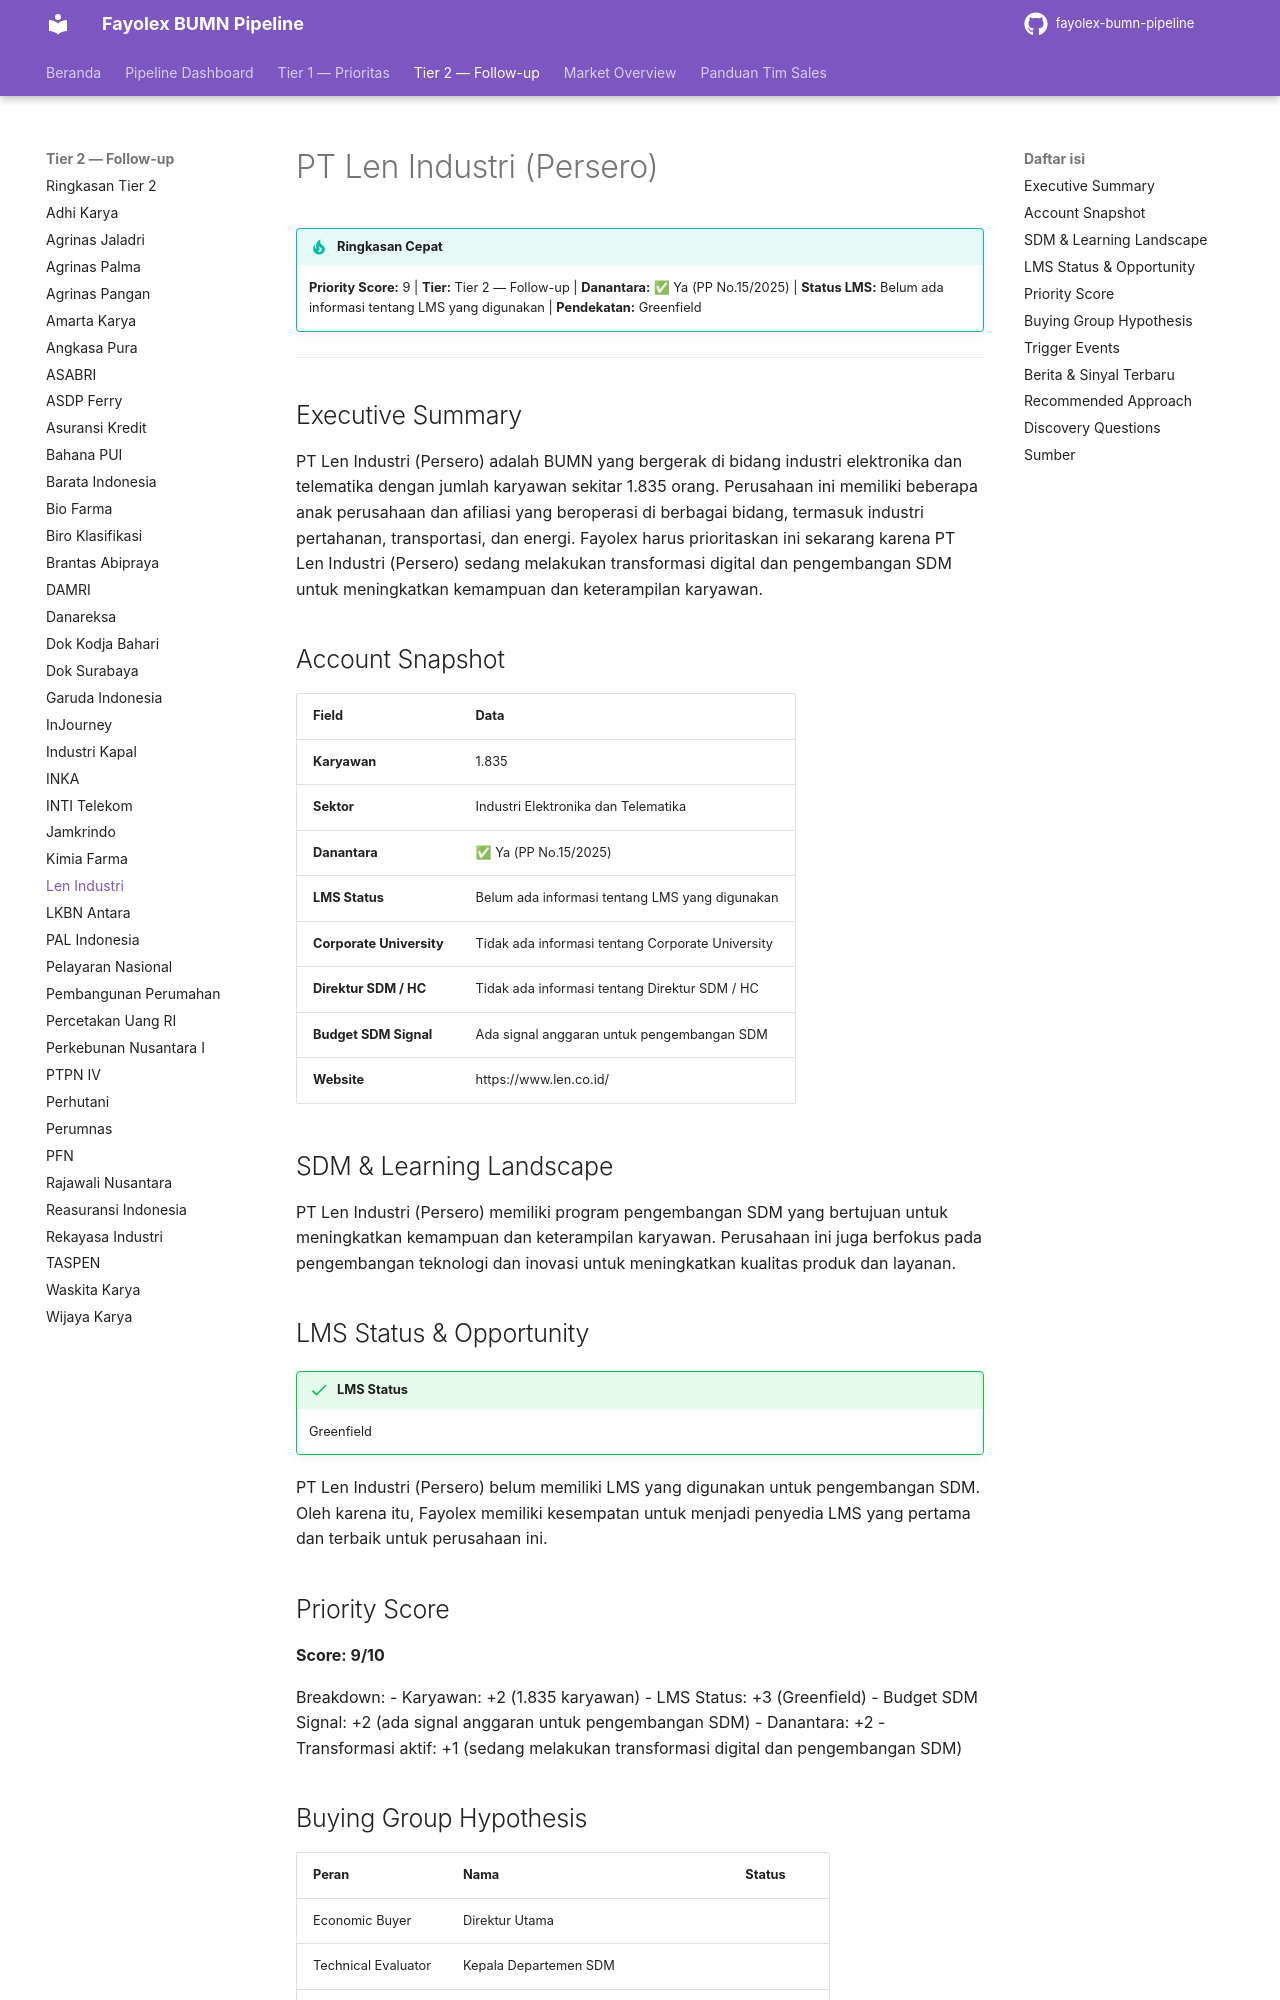

repository: fentonmartin/fayolex-bumn-pipeline · page: tier2/len-industri/index.html · generator: mkdocs

# PT Len Industri (Persero)

!!! tip "Ringkasan Cepat"
    **Priority Score:** 9 | **Tier:** Tier 2 — Follow-up | **Danantara:** ✅ Ya (PP No.15/2025) | **Status LMS:** Belum ada informasi tentang LMS yang digunakan | **Pendekatan:** Greenfield

---

## Executive Summary
PT Len Industri (Persero) adalah BUMN yang bergerak di bidang industri elektronika dan telematika dengan jumlah karyawan sekitar 1.835 orang. Perusahaan ini memiliki beberapa anak perusahaan dan afiliasi yang beroperasi di berbagai bidang, termasuk industri pertahanan, transportasi, dan energi. Fayolex harus prioritaskan ini sekarang karena PT Len Industri (Persero) sedang melakukan transformasi digital dan pengembangan SDM untuk meningkatkan kemampuan dan keterampilan karyawan.

## Account Snapshot
| Field | Data |
|---|---|
| **Karyawan** | 1.835 |
| **Sektor** | Industri Elektronika dan Telematika |
| **Danantara** | ✅ Ya (PP No.15/2025) |
| **LMS Status** | Belum ada informasi tentang LMS yang digunakan |
| **Corporate University** | Tidak ada informasi tentang Corporate University |
| **Direktur SDM / HC** | Tidak ada informasi tentang Direktur SDM / HC |
| **Budget SDM Signal** | Ada signal anggaran untuk pengembangan SDM |
| **Website** | https://www.len.co.id/ |

## SDM & Learning Landscape
PT Len Industri (Persero) memiliki program pengembangan SDM yang bertujuan untuk meningkatkan kemampuan dan keterampilan karyawan. Perusahaan ini juga berfokus pada pengembangan teknologi dan inovasi untuk meningkatkan kualitas produk dan layanan.

## LMS Status & Opportunity
!!! success "LMS Status"
    Greenfield

PT Len Industri (Persero) belum memiliki LMS yang digunakan untuk pengembangan SDM. Oleh karena itu, Fayolex memiliki kesempatan untuk menjadi penyedia LMS yang pertama dan terbaik untuk perusahaan ini.

## Priority Score
**Score: 9/10**

Breakdown:
- Karyawan: +2 (1.835 karyawan)
- LMS Status: +3 (Greenfield)
- Budget SDM Signal: +2 (ada signal anggaran untuk pengembangan SDM)
- Danantara: +2
- Transformasi aktif: +1 (sedang melakukan transformasi digital dan pengembangan SDM)
